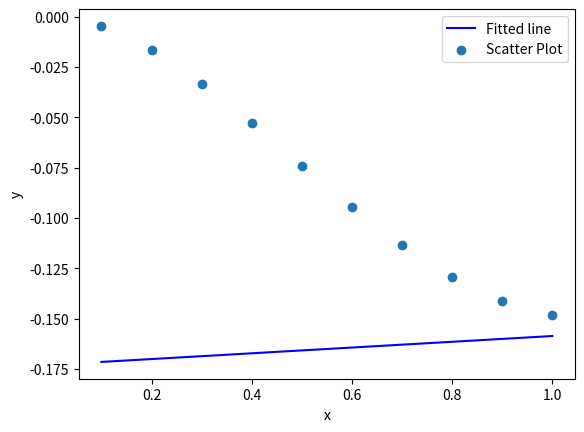

Generate this figure with matplotlib:
#Метод найменших квадратів
import numpy as np
import matplotlib.pyplot as plt
def f(x):
    return np.log(x+1)-np.sin(x)
x = np.array ([i*0.1 for i in range(1, 11)])
y = np.array([f(x)])
print ('x=',x)
print ('y=',y)
m_x = np.mean(x)
m_y = np.mean(y)
m_x2 = np.mean(pow(x, 2))
m_xy = np.mean (x*y)
print('Mean x=', round(m_x, 4), '\n', 'Mean y=', round(m_y, 4), '\n', 'Mean xy=', round(m_xy, 4), '\n', 'Mean x2=', round(m_x2, 4))
a1 = (m_xy - m_x*m_y)/(m_x2-pow(m_x, 2))
a0 = m_y - (a1 * m_x)
print('Coefficients', 'a0=', round(a0, 3), 'a1=', round(a1, 3))
plt.plot(x, a0*x + a1, 'b', label='Fitted line')
plt.scatter(x, y, label='Scatter Plot')
plt.xlabel('x')
plt.ylabel('y')
plt.legend()
plt.show()
